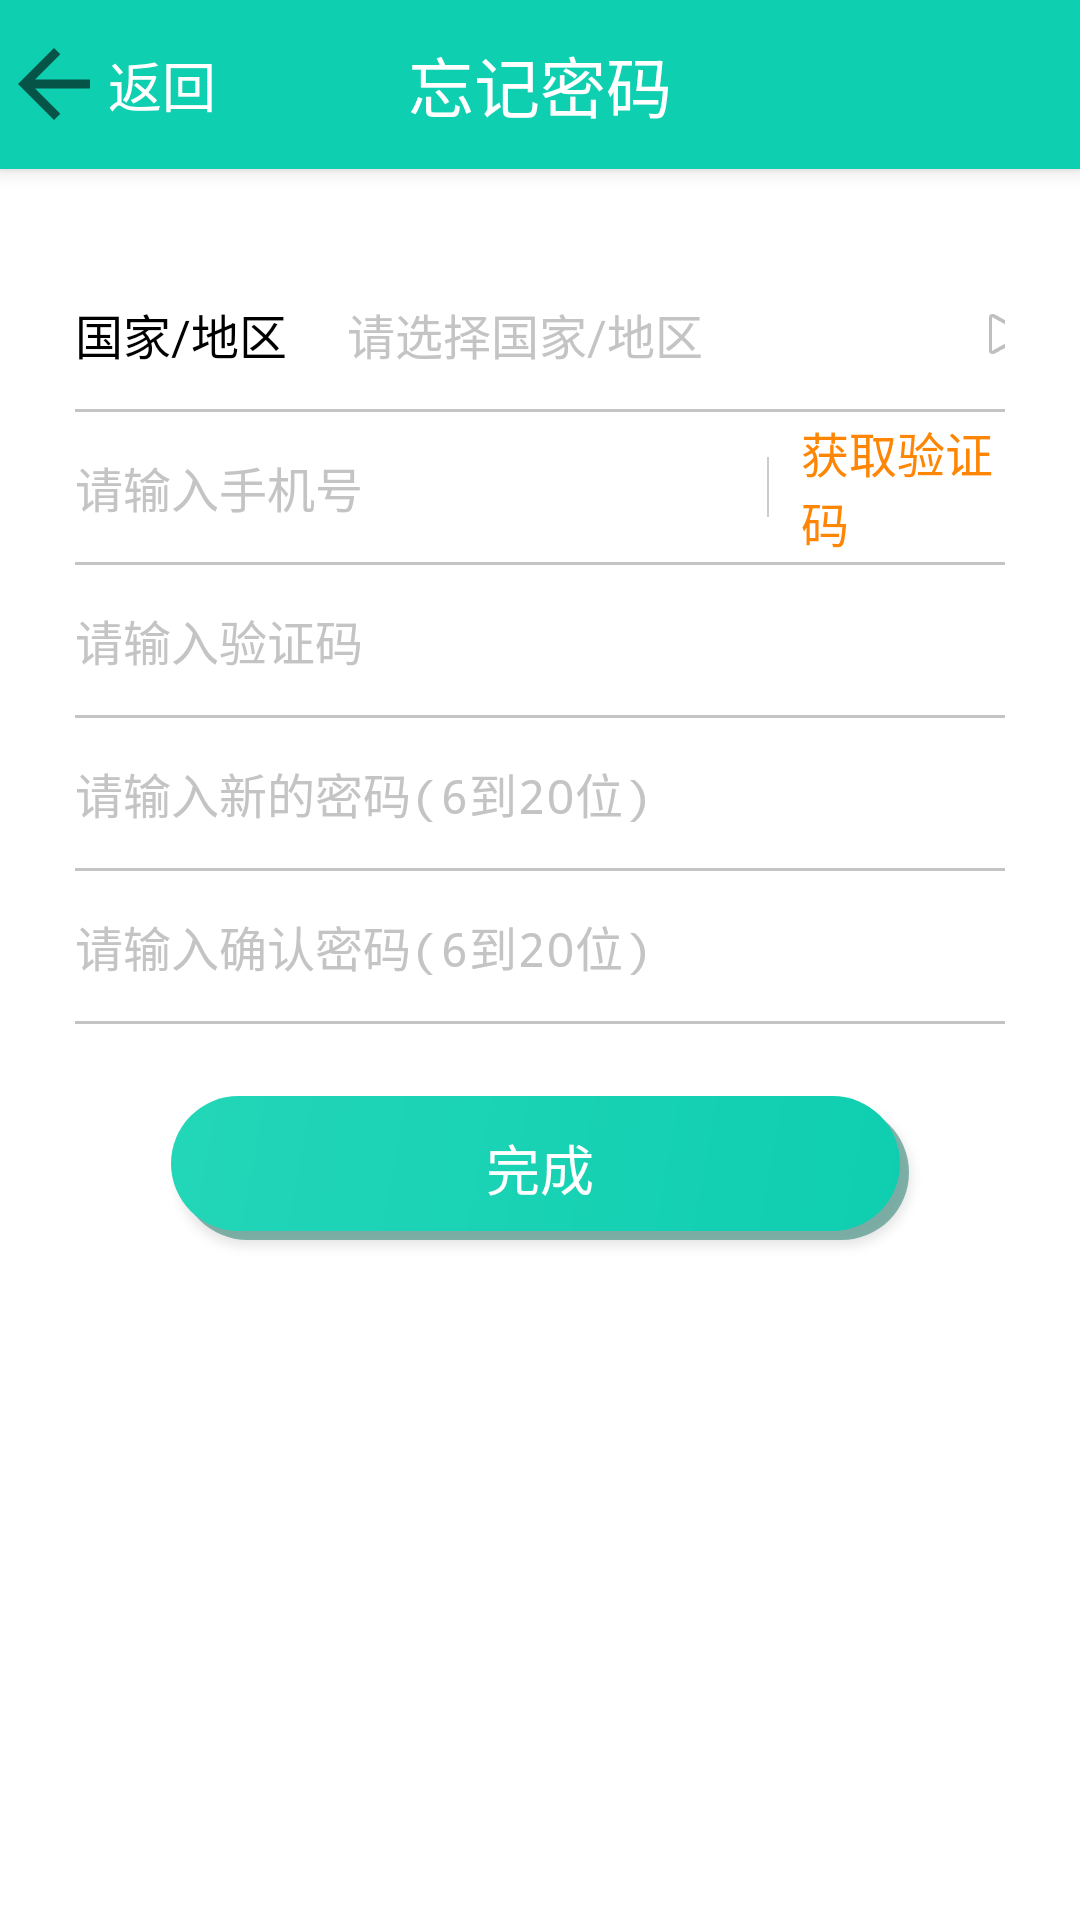

Write the Android layout XML for this screen, with the resource values it uses.
<!-- AndroidManifest.xml: application theme AppTheme.FullScreen -->
<!-- res/layout/activity_forget.xml -->
<?xml version="1.0" encoding="utf-8"?>
<LinearLayout xmlns:android="http://schemas.android.com/apk/res/android"
    xmlns:app="http://schemas.android.com/apk/res-auto"
    xmlns:tools="http://schemas.android.com/tools"
    android:layout_width="match_parent"
    android:layout_height="match_parent"
    android:background="@color/white"
    android:orientation="vertical"
    tools:context=".forget">

    <RelativeLayout
        android:layout_width="match_parent"
        android:layout_height="wrap_content"
        android:background="@color/register_text"
        android:elevation="4dp"
        android:gravity="center_vertical">

        <Button
            android:id="@+id/fo_goback"
            android:layout_width="36dp"
            android:layout_height="36dp"
            android:layout_centerVertical="true"
            android:background="?android:attr/actionModeCloseDrawable" />

        <TextView
            android:layout_width="wrap_content"
            android:layout_height="wrap_content"
            android:layout_centerVertical="true"
            android:layout_toRightOf="@id/fo_goback"
            android:text="返回"
            android:textColor="@color/white"
            android:textSize="18sp" />

        <TextView
            android:layout_width="wrap_content"
            android:layout_height="wrap_content"
            android:layout_centerInParent="true"
            android:layout_margin="12dp"
            android:text="忘记密码"
            android:textColor="@color/white"
            android:textSize="22sp" />
    </RelativeLayout>


    <LinearLayout
        android:layout_width="match_parent"
        android:layout_height="match_parent"
        android:orientation="vertical"
        android:paddingStart="25dp"
        android:paddingTop="30dp"
        android:paddingEnd="25dp">

        <LinearLayout
            android:id="@+id/fo_country1"
            android:layout_width="match_parent"
            android:layout_height="50dp"
            android:gravity="center_vertical">

            <TextView
                android:id="@+id/fo_country2"
                android:layout_width="wrap_content"
                android:layout_height="wrap_content"
                android:singleLine="true"
                android:text="国家/地区"
                android:textColor="@color/black"
                android:textSize="16sp" />

            <TextView
                android:id="@+id/fo_country3"
                android:layout_width="200dp"
                android:layout_height="wrap_content"
                android:layout_marginStart="20dp"
                android:hint="请选择国家/地区"
                android:textColorHint="@color/gray"
                android:textColor="@color/black"
                android:textSize="16sp" />

            <Button
                android:id="@+id/fo_selectCountry"
                android:layout_width="20dp"
                android:layout_height="20dp"
                android:layout_marginStart="10dp"
                android:background="@android:drawable/ic_media_play" />
        </LinearLayout>

        <View
            android:layout_width="wrap_content"
            android:layout_height="1dp"
            android:background="@color/gray" />

        <LinearLayout
            android:id="@+id/fo_phone"
            android:layout_width="match_parent"
            android:layout_height="50dp"
            android:gravity="center_vertical">


            <EditText
                android:id="@+id/fo_phone2"
                android:layout_width="220dp"
                android:layout_height="wrap_content"
                android:background="@color/white"
                android:hint="请输入手机号"
                android:textColorHint="@color/gray"

                android:textColor="@color/black"
                android:textSize="16sp" />

            <ImageView
                android:layout_width="2dp"
                android:layout_height="20dp"
                android:layout_marginStart="10dp"
                android:src="@mipmap/fg_line" />

            <TextView
                android:layout_width="wrap_content"
                android:layout_height="wrap_content"
                android:layout_marginStart="10dp"
                android:text="获取验证码"
                android:textColor="@color/forget_pwd"
                android:textSize="16sp" />

        </LinearLayout>

        <View
            android:layout_width="wrap_content"
            android:layout_height="1dp"
            android:background="@color/gray" />

        <LinearLayout
            android:id="@+id/fo_yzm"
            android:layout_width="match_parent"
            android:layout_height="50dp"
            android:gravity="center_vertical">

            <EditText
                android:id="@+id/fo_yzm2"
                android:layout_width="wrap_content"
                android:layout_height="wrap_content"
                android:background="@color/white"
                android:hint="请输入验证码"
                android:textColorHint="@color/gray"
                android:textColor="@color/black"
                android:textSize="16sp" />

        </LinearLayout>

        <View
            android:layout_width="wrap_content"
            android:layout_height="1dp"
            android:background="@color/gray" />

        <LinearLayout
            android:id="@+id/fo_password"
            android:layout_width="match_parent"
            android:layout_height="50dp"
            android:gravity="center_vertical">

            <EditText
                android:id="@+id/fo_password2"
                android:layout_width="wrap_content"
                android:layout_height="wrap_content"
                android:background="@color/white"
                android:hint="请输入新的密码(6到20位)"
                android:textColorHint="@color/gray"
                android:inputType="textPassword"
                android:textColor="@color/black"
                android:textSize="16sp" />

        </LinearLayout>

        <View
            android:layout_width="wrap_content"
            android:layout_height="1dp"
            android:background="@color/gray" />

        <LinearLayout
            android:id="@+id/fo_repassword"
            android:layout_width="match_parent"
            android:layout_height="50dp"
            android:gravity="center_vertical">

            <EditText
                android:id="@+id/fo_repassword2"
                android:layout_width="wrap_content"
                android:layout_height="wrap_content"
                android:background="@color/white"
                android:hint="请输入确认密码(6到20位)"
                android:textColorHint="@color/gray"
                android:inputType="textPassword"
                android:textColor="@color/black"
                android:textSize="16sp" />

        </LinearLayout>

        <View
            android:layout_width="wrap_content"
            android:layout_height="1dp"
            android:background="@color/gray" />

        <Button
            android:id="@+id/fo_button"
            android:layout_width="match_parent"
            android:layout_height="wrap_content"
            android:layout_marginStart="32dp"
            android:layout_marginTop="24dp"
            android:layout_marginEnd="32dp"
            android:background="@drawable/login"
            android:text="完成"
            android:textColor="@color/white"
            android:textSize="18sp" />

    </LinearLayout>

</LinearLayout>
<!-- resources referenced by this layout -->
<resources>
  <color name="black">#000000</color>
  <color name="forget_pwd">#ff8604</color>
  <color name="gray">#c4c4c4</color>
  <color name="register_text">#0ecfb0</color>
  <color name="white">#ffffff</color>
  <!-- drawable login (drawable) -->
  <?xml version="1.0" encoding="utf-8"?>
  <layer-list xmlns:android="http://schemas.android.com/apk/res/android">
      <item
          android:top="3dp"
          android:left="3dp">
          <shape android:shape="rectangle">
              <solid android:color="#9e3a8b7e"/>
              <corners android:radius="24dp"/>
          </shape>
      </item>
      <item
          android:bottom="3dp"
          android:right="3dp">
          <shape android:shape="rectangle">
              <gradient
                  android:angle="135" android:startColor="#0fceb0"
                  android:endColor="#23d6b8"/>
              <corners android:radius="24dp"/>
          </shape>
      </item>
  </layer-list>
  <!-- mipmap fg_line: png bitmap (mipmap-xhdpi, 928 bytes) -->
  <style name="AppTheme.FullScreen" parent="AppTheme">
          <item name="android:fitsSystemWindows">false</item>
          <item name="android:windowActionBar">false</item>
          <item name="android:windowNoTitle">true</item>
      </style>
  <style name="AppTheme" parent="android:Theme.Material.Light.DarkActionBar">
          
      </style>
</resources>
